2-way image classification set "metis-s112-p224" from GitHub (jdkuhnke/HiC); label vocabulary: honeycomb absent, honeycomb present.

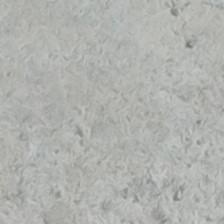
Label: honeycomb absent

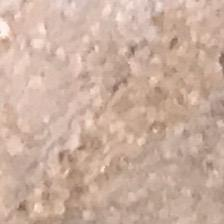
Label: honeycomb present

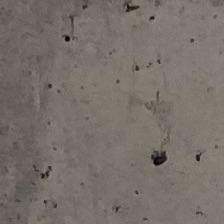
Label: honeycomb absent

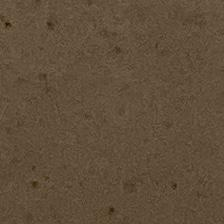
Label: honeycomb absent

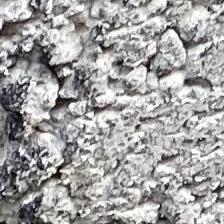
Label: honeycomb present

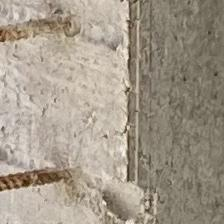
Label: honeycomb present
